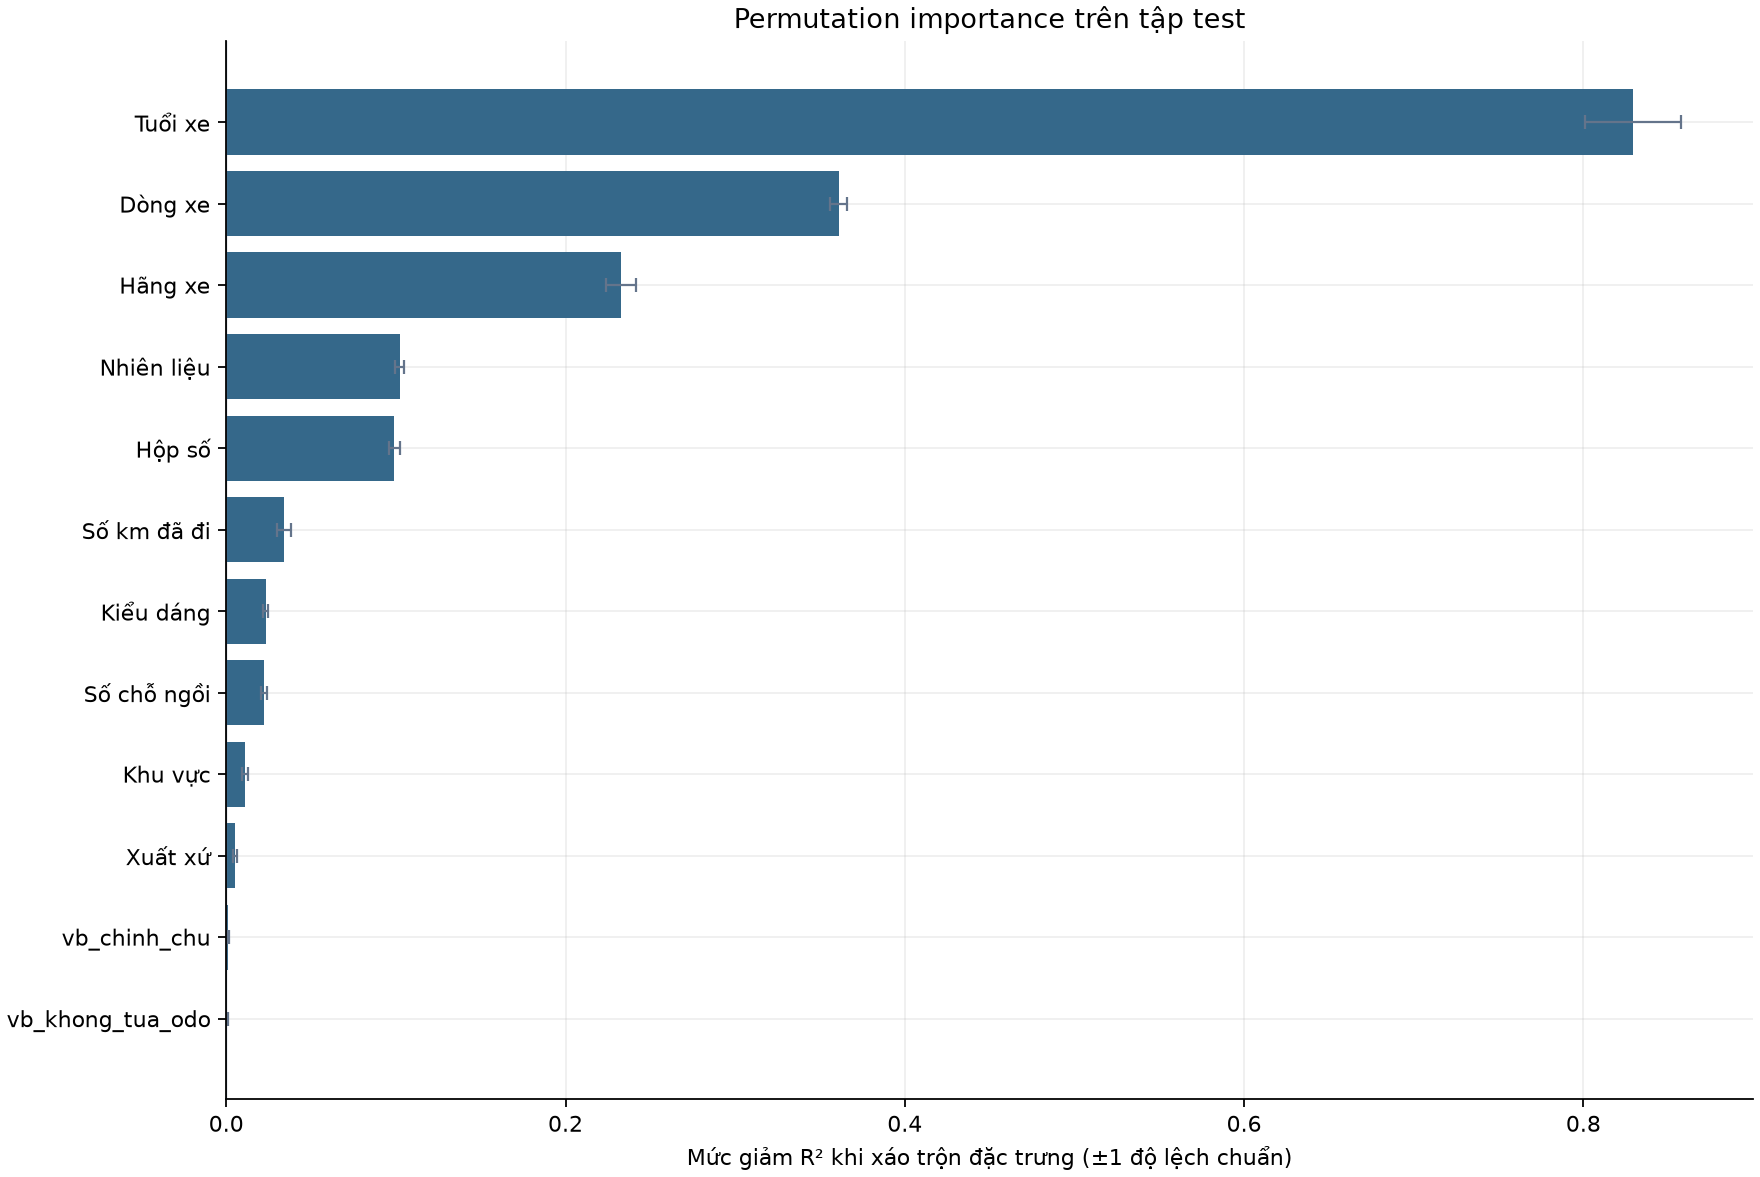

Values plotted in this chart, from the file beside it:
Feature, R2_drop, R2_drop_std, MAE_increase, MAE_increase_std
car_age, 0.8291, 0.02818, 123.8, 2.755
carmodel_name, 0.361, 0.004886, 73.16, 0.804
carbrand_name, 0.2326, 0.008878, 37.8, 0.6313
fuel, 0.1023, 0.002622, 21.9, 0.6225
gearbox, 0.09919, 0.003517, 25.41, 0.6788
mileage_v2, 0.03387, 0.004153, 10.76, 0.6142
cartype, 0.02317, 0.001371, 8.071, 0.378
carseats, 0.02241, 0.001797, 6.276, 0.3526
region_name, 0.01097, 0.001645, 2.61, 0.2079
carorigin, 0.005231, 0.00134, 1.338, 0.281
vb_chinh_chu, 0.0009643, 0.0003837, 0.2696, 0.07604
vb_khong_tua_odo, 0.0005104, 0.0002533, 0.2803, 0.05036
vb_zin, 0.0004667, 0.0002281, 0.1675, 0.0681
vb_khong_dam_dung, 0.0001312, 0.0002674, 0.07563, 0.06692
vb_bao_duong_hang, -0.0002373, 0.0003053, -0.01036, 0.06144
vb_khong_ngap_nuoc, -0.0003259, 0.000148, 0.1194, 0.04149
